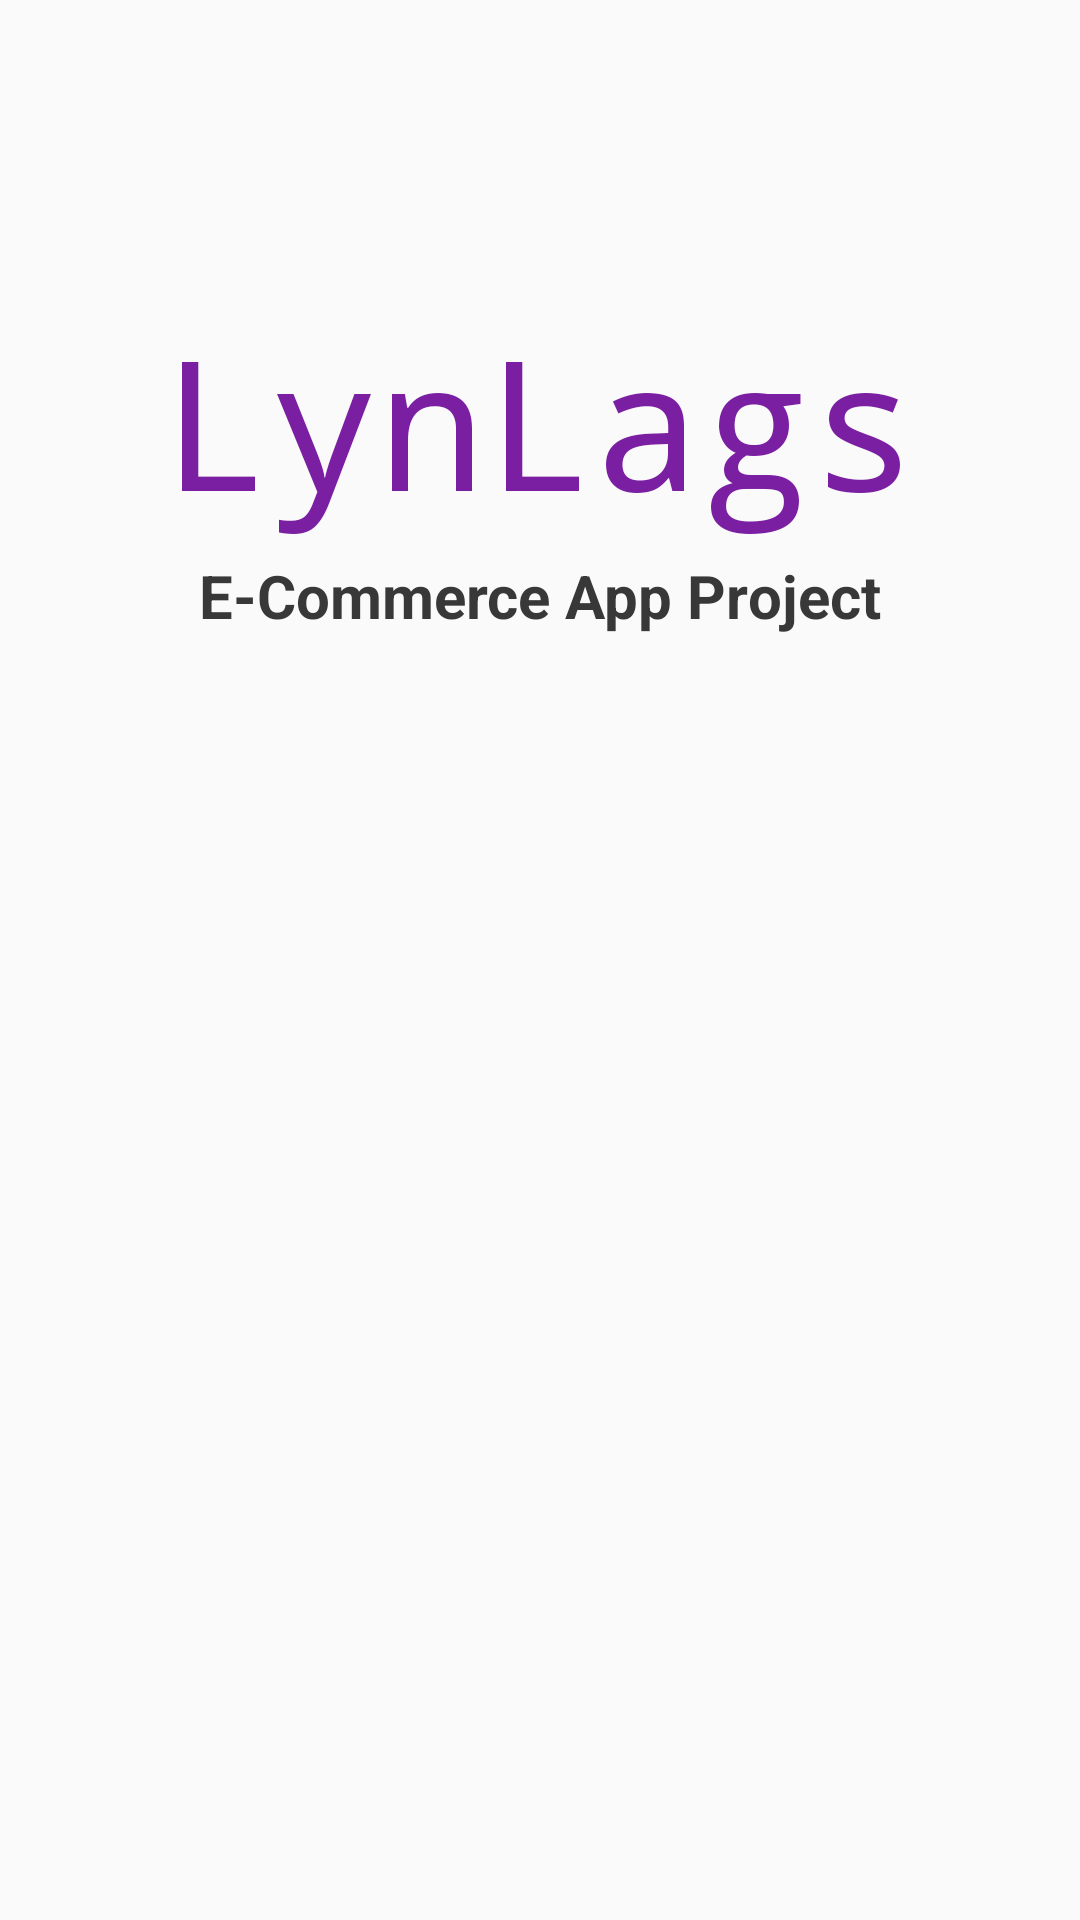

Android layout source for this screen:
<!-- AndroidManifest.xml: application theme AppTheme -->
<!-- res/layout/activity_main.xml -->
<?xml version="1.0" encoding="utf-8"?>
<android.support.constraint.ConstraintLayout xmlns:android="http://schemas.android.com/apk/res/android"
    xmlns:app="http://schemas.android.com/apk/res-auto"
    xmlns:tools="http://schemas.android.com/tools"
    android:layout_width="match_parent"
    android:layout_height="match_parent"
    tools:context=".activity.MainActivity">


    <RelativeLayout
        android:layout_width="match_parent"
        android:layout_height="wrap_content">

        <TextView
            android:id="@+id/logo"
            android:text="LynLags"
            android:fontFamily="monospace"
            android:textSize="60dp"
            android:textColor="#7b1fa2"
            android:layout_width="wrap_content"
            android:layout_centerHorizontal="true"
            android:layout_marginTop="100dp"
            android:layout_height="wrap_content" />



        <TextView
            android:id="@+id/label"
            android:layout_below="@+id/logo"
            android:text="E-Commerce App Project"
            android:textColor="#383838"
            android:layout_margin="5dp"
            android:textStyle="bold"
            android:textSize="20dp"
            android:layout_centerHorizontal="true"
            android:layout_width="wrap_content"
            android:layout_height="wrap_content" />



    </RelativeLayout>



</android.support.constraint.ConstraintLayout>
<!-- resources referenced by this layout -->
<resources>
  <style name="AppTheme" parent="Theme.AppCompat.Light.DarkActionBar">
          
          <item name="colorPrimary">#7b1fa2</item>
          <item name="colorPrimaryDark">#4a0072</item>
          <item name="colorAccent">@color/colorAccent</item>
      </style>
  <color name="colorAccent">#150b01</color>
</resources>
